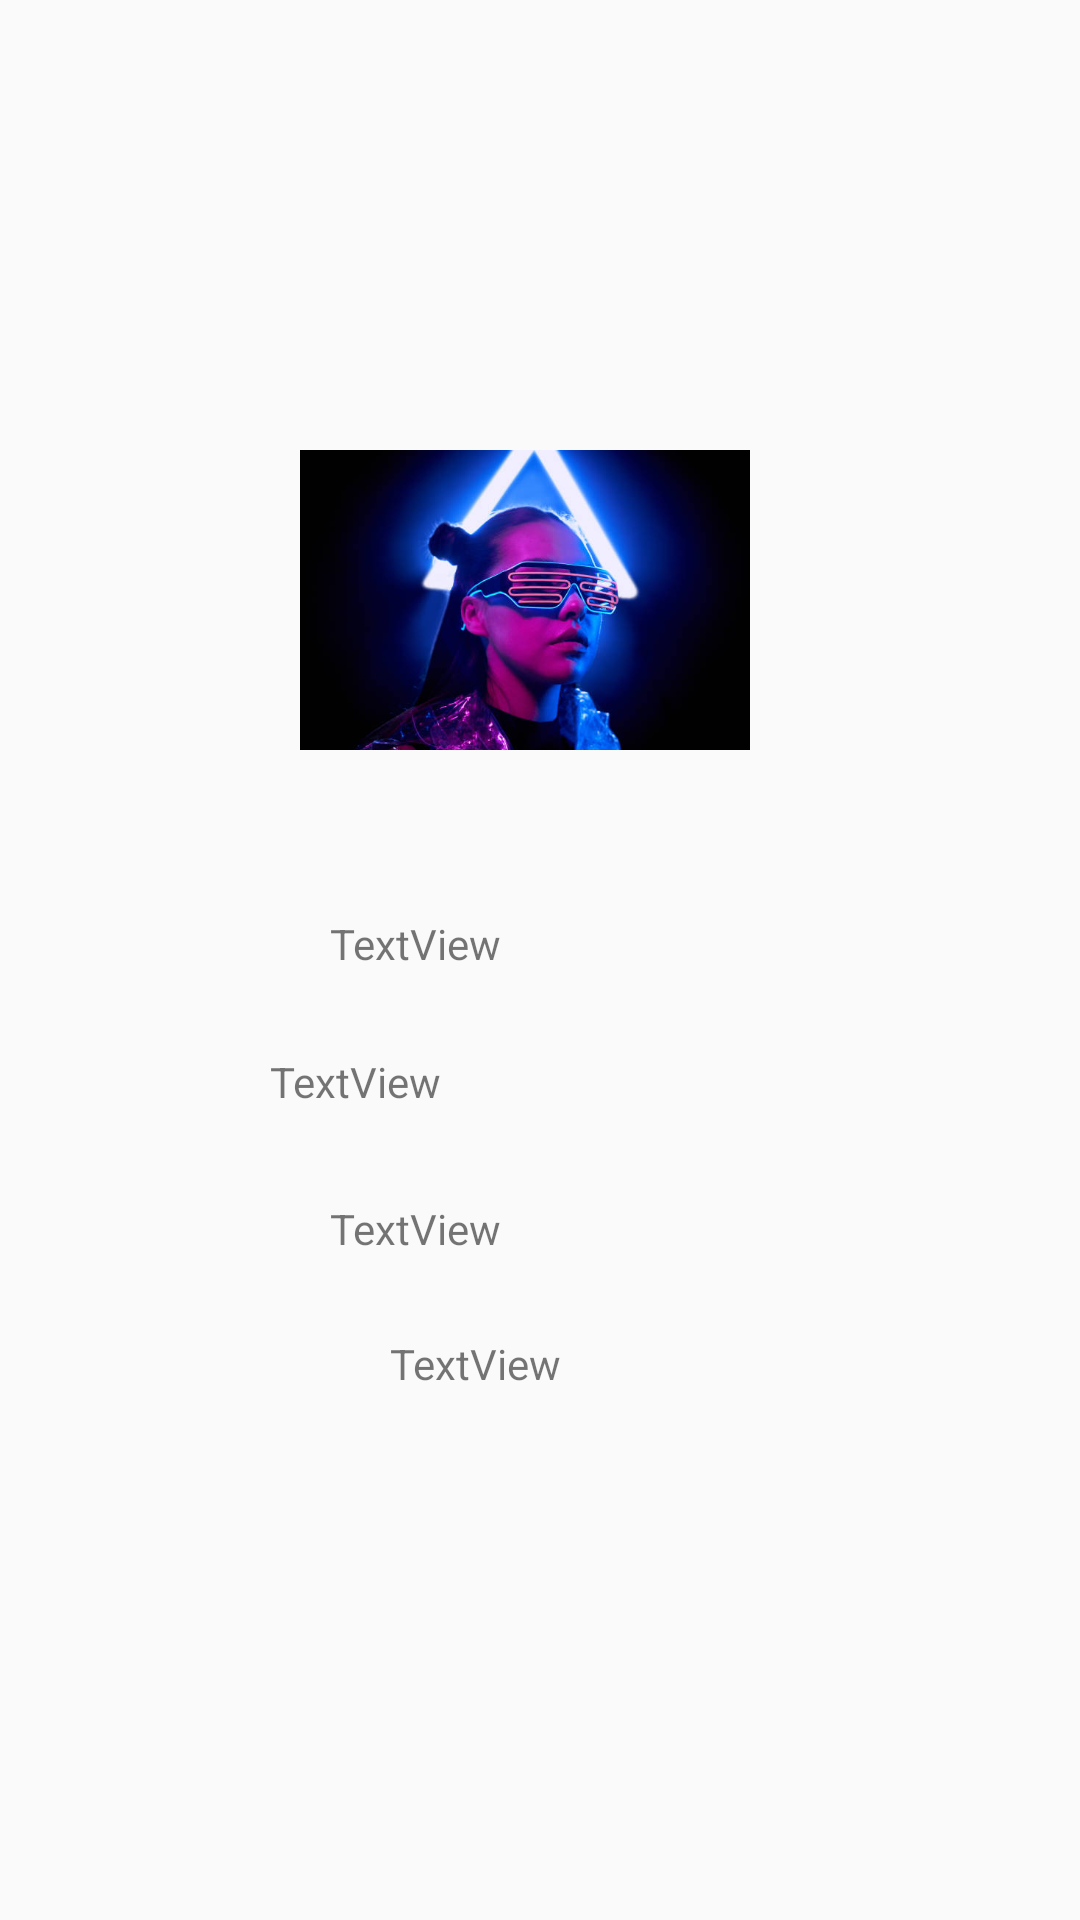

Reconstruct the res/layout file that produces this screen, plus the resources it refers to.
<!-- AndroidManifest.xml: application theme AppTheme -->
<!-- res/layout/activity_profile.xml -->
<?xml version="1.0" encoding="utf-8"?>
<androidx.constraintlayout.widget.ConstraintLayout xmlns:android="http://schemas.android.com/apk/res/android"
    xmlns:app="http://schemas.android.com/apk/res-auto"
    xmlns:tools="http://schemas.android.com/tools"
    android:layout_width="match_parent"
    android:layout_height="match_parent"
    tools:context=".profile">

    <LinearLayout
        android:layout_width="match_parent"
        android:layout_height="match_parent"
        android:orientation="vertical">

        <ImageView
            android:id="@+id/imageView"
            android:layout_width="150dp"
            android:layout_height="200dp"
            android:translationX="100dp"
            android:translationY="100dp"
            app:srcCompat="@drawable/andr" />

        <LinearLayout
            android:layout_width="231dp"
            android:layout_height="36dp"
            android:orientation="vertical"
            android:translationX="110dp"
            android:translationY="105dp">

            <TextView
                android:id="@+id/textView4"
                android:layout_width="match_parent"
                android:layout_height="wrap_content"
                android:text="TextView" />
        </LinearLayout>

        <LinearLayout
            android:layout_width="231dp"
            android:layout_height="39dp"
            android:orientation="vertical"
            android:translationX="90dp"
            android:translationY="115dp">

            <TextView
                android:id="@+id/textView5"
                android:layout_width="match_parent"
                android:layout_height="wrap_content"
                android:text="TextView" />
        </LinearLayout>

        <LinearLayout
            android:layout_width="231dp"
            android:layout_height="35dp"
            android:orientation="vertical"
            android:translationX="110dp"
            android:translationY="125dp">

            <TextView
                android:id="@+id/textView6"
                android:layout_width="match_parent"
                android:layout_height="wrap_content"
                android:text="TextView" />
        </LinearLayout>

        <LinearLayout
            android:layout_width="231dp"
            android:layout_height="35dp"
            android:orientation="vertical"
            android:translationX="130dp"
            android:translationY="135dp">

            <TextView
                android:id="@+id/textView7"
                android:layout_width="match_parent"
                android:layout_height="wrap_content"
                android:text="TextView" />
        </LinearLayout>
    </LinearLayout>
</androidx.constraintlayout.widget.ConstraintLayout>
<!-- resources referenced by this layout -->
<resources>
  <!-- drawable andr: jpg bitmap (drawable, 29138 bytes) -->
  <style name="AppTheme" parent="Theme.AppCompat.DayNight.NoActionBar">
          
          <item name="colorPrimary">@color/colorPrimary</item>
          <item name="colorPrimaryDark">@color/colorPrimaryDark</item>
          <item name="colorAccent">@color/colorAccent</item>
  
      </style>
  <!-- not gathered from this repository: default colours our renderer supplied (Android Studio template values) -->
  <color name="colorPrimary">#FF6200EE</color>
  <color name="colorPrimaryDark">#FF3700B3</color>
  <color name="colorAccent">#FF03DAC5</color>
</resources>
